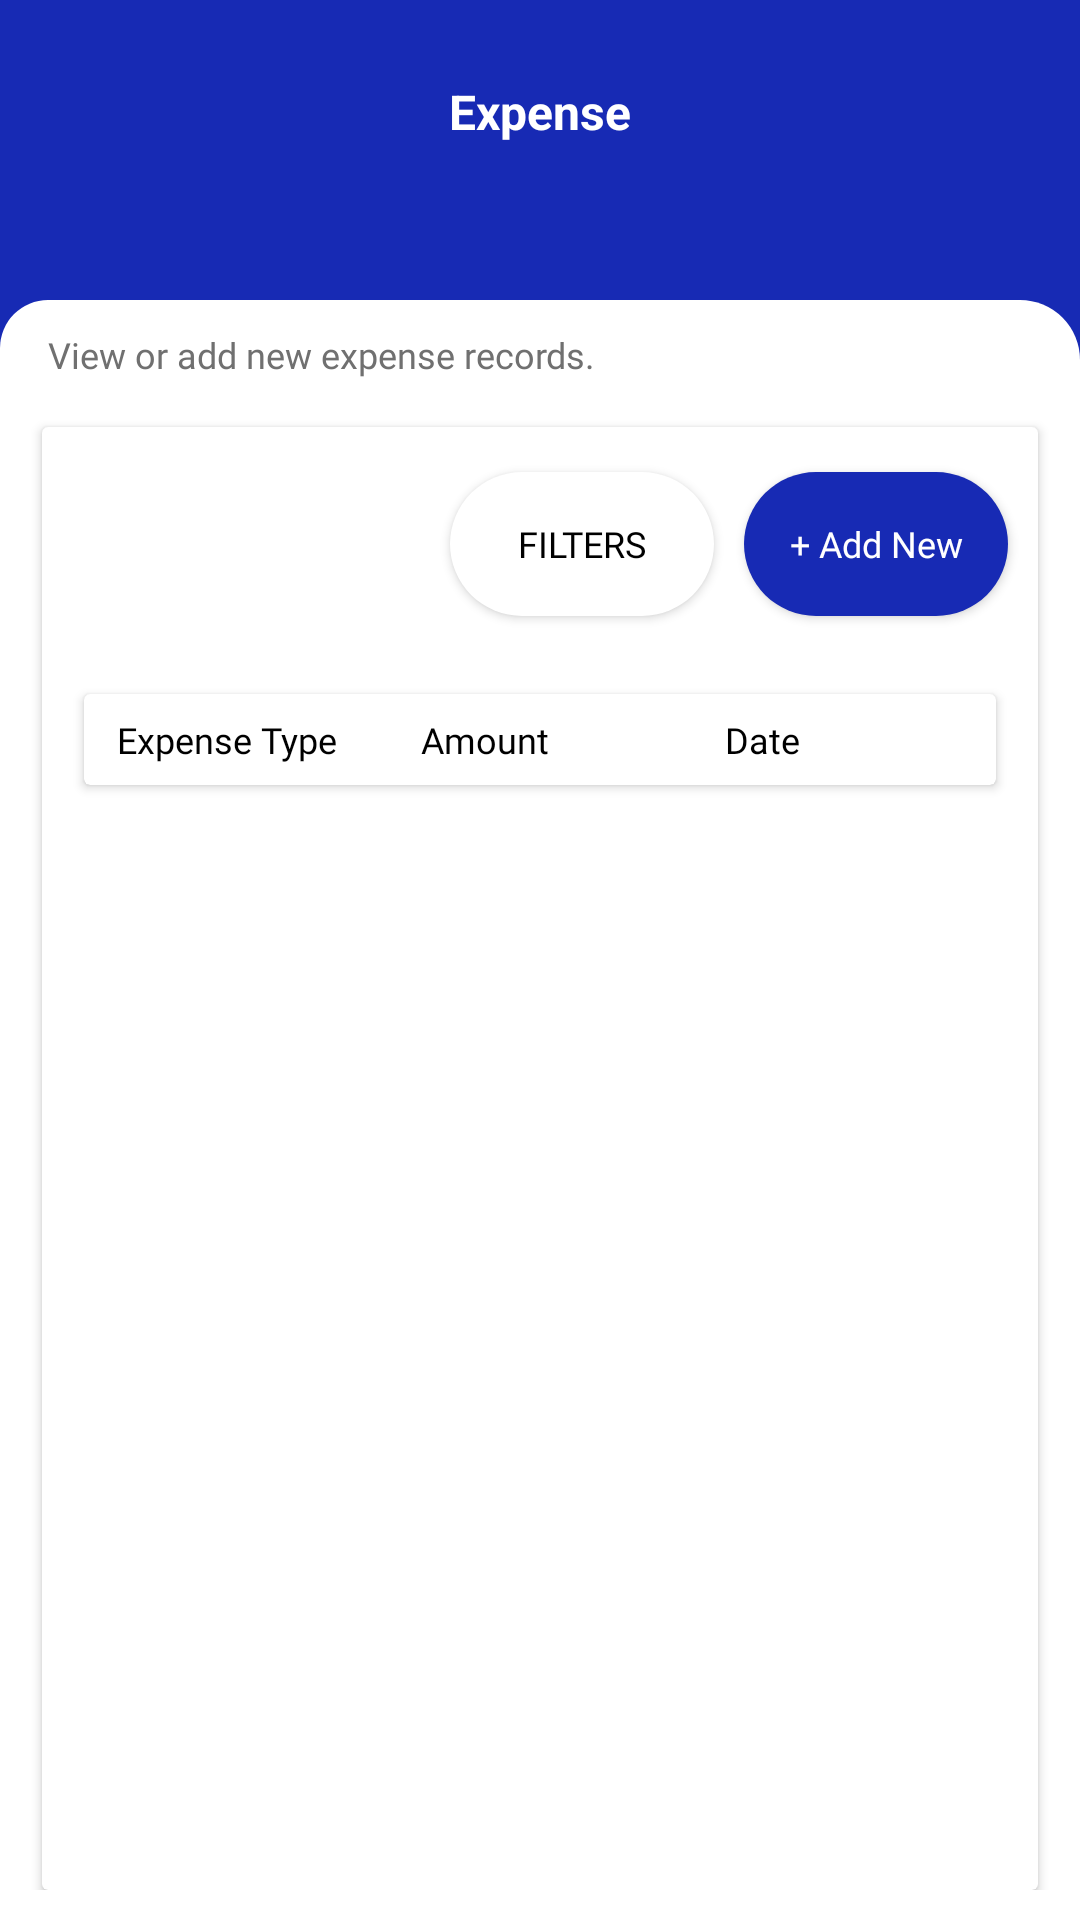

Here is an Android app screen rendered from its layout file. Give the layout XML and the strings, colors and styles it references.
<!-- AndroidManifest.xml: application theme Theme.SynfinPay -->
<!-- res/layout/fragment_expense_record.xml -->
<?xml version="1.0" encoding="utf-8"?>
<androidx.constraintlayout.widget.ConstraintLayout
    xmlns:android="http://schemas.android.com/apk/res/android"
    xmlns:app="http://schemas.android.com/apk/res-auto"
    xmlns:tools="http://schemas.android.com/tools"
    android:layout_width="match_parent"
    android:layout_height="match_parent"
    android:background="@color/primary"
    android:fitsSystemWindows="true">

    <androidx.constraintlayout.widget.ConstraintLayout
        android:layout_width="match_parent"
        android:layout_height="102dp"
        app:layout_constraintBottom_toTopOf="@id/signInBody"
        app:layout_constraintTop_toTopOf="parent"
        >

        <ImageView
            android:id="@+id/back"
            android:layout_width="wrap_content"
            android:layout_height="wrap_content"
            android:src="@drawable/baseline_arrow_back_24_white"
            android:layout_marginStart="17dp"
            app:layout_constraintStart_toStartOf="parent"
            android:layout_marginTop="27dp"
            app:layout_constraintTop_toTopOf="parent"

            />

        <TextView
            android:layout_width="wrap_content"
            android:layout_height="wrap_content"
            android:text="Expense"
            android:textStyle="bold"
            android:textColor="@color/white"
            app:layout_constraintStart_toStartOf="parent"
            app:layout_constraintEnd_toEndOf="parent"
            app:layout_constraintTop_toTopOf="parent"
            android:layout_marginTop="27dp"
            android:textSize="16sp"
            />



    </androidx.constraintlayout.widget.ConstraintLayout>


    <androidx.constraintlayout.widget.ConstraintLayout
        android:id="@+id/signInBody"
        android:layout_width="match_parent"
        android:layout_height="match_parent"
        android:background="@drawable/fragment_shape"
        android:layout_marginTop="100dp"


        app:layout_constraintEnd_toEndOf="parent"
        app:layout_constraintHorizontal_bias="0.0"
        app:layout_constraintStart_toStartOf="parent"
        tools:layout_editor_absoluteY="87dp">


    <androidx.core.widget.NestedScrollView
        android:layout_width="match_parent"
        android:layout_height="0dp"
        android:fillViewport="true"
        android:paddingBottom="10dp"
        app:layout_constraintBottom_toBottomOf="parent"
        app:layout_constraintEnd_toEndOf="parent"
        app:layout_constraintStart_toStartOf="parent"
        app:layout_constraintTop_toTopOf="parent">

        <androidx.constraintlayout.widget.ConstraintLayout
            android:layout_width="match_parent"
            android:layout_height="match_parent"
            tools:context=".ui.homepage.loan.LoanDashBoardFragment">

            <TextView
                android:id="@+id/tithe_title"
                android:layout_width="wrap_content"
                android:layout_height="wrap_content"
                android:layout_marginStart="16dp"
                android:layout_marginTop="10dp"
                android:fontFamily="@font/poppinsregular"
                android:text="View or add new expense records."
                android:textColor="@color/syn_gray"
                android:textSize="12sp"
                app:layout_constraintStart_toStartOf="parent"
                app:layout_constraintTop_toTopOf="parent" />


            <androidx.cardview.widget.CardView
                android:layout_width="match_parent"
                android:layout_height="0dp"
                android:layout_marginStart="14dp"
                android:layout_marginTop="16dp"
                android:layout_marginEnd="14dp"
                app:layout_constraintBottom_toBottomOf="parent"
                app:layout_constraintEnd_toEndOf="parent"
                app:layout_constraintStart_toStartOf="parent"
                app:layout_constraintTop_toBottomOf="@+id/tithe_title">

                <androidx.constraintlayout.widget.ConstraintLayout
                    android:layout_width="match_parent"
                    android:layout_height="match_parent">

                    <Button
                        android:id="@+id/btn_add"
                        android:layout_width="wrap_content"
                        android:layout_height="wrap_content"
                        android:layout_marginTop="15dp"
                        android:layout_marginEnd="10dp"
                        android:background="@drawable/button_blue_bcakground"
                        android:fontFamily="@font/poppinsregular"
                        android:text="+ Add New"
                        android:textAllCaps="false"
                        android:textColor="@color/white"
                        android:textSize="12sp"
                        app:backgroundTint="@color/primary"
                        app:layout_constraintEnd_toEndOf="parent"
                        app:layout_constraintTop_toTopOf="parent" />


                    <Button
                        android:id="@+id/btn_filters"
                        android:layout_width="wrap_content"
                        android:layout_height="wrap_content"
                        android:layout_marginTop="15dp"
                        android:layout_marginEnd="10dp"
                        android:background="@drawable/button_background"
                        android:drawableStart="@drawable/baseline_filter_alt_24"
                        android:fontFamily="@font/poppinsregular"
                        android:text="Filters"
                        android:textColor="@android:color/black"
                        android:textSize="12sp"
                        app:backgroundTint="@android:color/white"
                        app:layout_constraintEnd_toStartOf="@+id/btn_add"
                        app:layout_constraintTop_toTopOf="parent" />


                    <androidx.cardview.widget.CardView
                        android:id="@+id/cvtop"
                        android:layout_width="match_parent"
                        android:layout_height="0dp"
                        android:layout_marginStart="14dp"
                        android:layout_marginTop="26dp"
                        android:layout_marginEnd="14dp"
                        app:layout_constraintEnd_toEndOf="parent"
                        app:layout_constraintStart_toStartOf="parent"
                        app:layout_constraintTop_toBottomOf="@+id/btn_filters">

                        <androidx.constraintlayout.widget.ConstraintLayout
                            android:layout_width="match_parent"
                            android:layout_height="match_parent">

                            <include
                                android:id="@+id/includedLayout"
                                layout="@layout/item_expense" />

                        </androidx.constraintlayout.widget.ConstraintLayout>

                    </androidx.cardview.widget.CardView>


                    <androidx.recyclerview.widget.RecyclerView
                        android:id="@+id/rv_tithePaymentsItems"
                        android:layout_width="match_parent"
                        android:layout_height="0dp"
                        android:layout_marginStart="16dp"
                        android:layout_marginTop="4dp"
                        android:layout_marginEnd="16dp"
                        android:paddingBottom="50dp"
                        app:layout_constraintBottom_toBottomOf="parent"
                        app:layout_constraintEnd_toEndOf="parent"
                        app:layout_constraintStart_toStartOf="parent"
                        app:layout_constraintTop_toBottomOf="@+id/cvtop"
                        tools:listitem="@layout/item_expense" />

                    <TextView
                        android:id="@+id/tvErrorResponse"
                        android:layout_width="match_parent"
                        android:layout_height="wrap_content"
                        android:layout_margin="16dp"
                        android:gravity="center"
                        android:text=" No recorded expense"
                        android:textColor="@color/blue"
                        android:textSize="22sp"
                        android:visibility="gone"
                        app:layout_constraintBottom_toBottomOf="parent"
                        app:layout_constraintTop_toTopOf="parent" />

                </androidx.constraintlayout.widget.ConstraintLayout>

            </androidx.cardview.widget.CardView>
        </androidx.constraintlayout.widget.ConstraintLayout>
    </androidx.core.widget.NestedScrollView>
</androidx.constraintlayout.widget.ConstraintLayout>
</androidx.constraintlayout.widget.ConstraintLayout>
<!-- res/layout/item_expense.xml (included above) -->
<?xml version="1.0" encoding="utf-8"?>
<androidx.cardview.widget.CardView xmlns:android="http://schemas.android.com/apk/res/android"
    xmlns:app="http://schemas.android.com/apk/res-auto"
    xmlns:tools="http://schemas.android.com/tools"
    android:layout_width="match_parent"
    android:layout_height="wrap_content"
    android:id="@+id/cvPaynemt"
    android:layout_marginBottom="2dp"
    app:cardElevation="2dp">

    <androidx.constraintlayout.widget.ConstraintLayout xmlns:android="http://schemas.android.com/apk/res/android"
        xmlns:app="http://schemas.android.com/apk/res-auto"
        xmlns:tools="http://schemas.android.com/tools"
        android:id="@+id/linear_layout"
        android:layout_width="match_parent"
        android:layout_height="wrap_content"
        android:paddingTop="6dp"
        android:paddingBottom="6dp">

        <TableLayout
            android:id="@+id/table_heading_layout"
            android:layout_width="match_parent"
            android:layout_height="match_parent">

            <TableRow
                android:layout_width="match_parent"
                android:layout_height="match_parent">

                <TextView
                    android:id="@+id/tvExpenseType"
                    style="@style/table_row_item"
                    android:layout_width="0dp"
                    android:layout_column="1"
                    android:layout_margin="1dp"
                    android:layout_weight="1"
                    android:background="@color/white"
                    android:text="Expense Type"
                    android:textSize="12sp"
                    android:textAlignment="textStart" />

                <TextView
                    android:id="@+id/tvAmount"
                    style="@style/table_row_item"
                    android:layout_width="0dp"
                    android:textSize="12sp"
                    android:layout_column="1"
                    android:layout_margin="1dp"
                    android:layout_weight="1"
                    android:background="@color/white"
                    android:text="Amount"
                    android:textAlignment="textStart" />

                <TextView
                    android:id="@+id/tvDate"
                    style="@style/table_row_item"
                    android:layout_width="0dp"
                    android:layout_column="2"
                    android:textSize="12sp"
                    android:layout_margin="1dp"
                    android:layout_weight="1"
                    android:background="@color/white"
                    android:baselineAligned="false"
                    android:text="Date"
                    android:textAlignment="textStart" />


            </TableRow>
        </TableLayout>
    </androidx.constraintlayout.widget.ConstraintLayout>
</androidx.cardview.widget.CardView>
<!-- resources referenced by this layout -->
<resources>
  <color name="blue">#32429B</color>
  <color name="primary">#172AB4</color>
  <color name="syn_gray">#707070</color>
  <color name="white">#FFFFFFFF</color>
  <!-- drawable button_background (drawable) -->
  <?xml version="1.0" encoding="utf-8"?>
  <shape xmlns:android="http://schemas.android.com/apk/res/android">
  
      <corners android:radius="40dp"/>
      <solid android:color="#F2F1F9"/>
  
  </shape>
  <!-- drawable button_blue_bcakground (drawable) -->
  <?xml version="1.0" encoding="utf-8"?>
  <shape xmlns:android="http://schemas.android.com/apk/res/android">
  
      <corners android:radius="40dp"/>
      <solid android:color="@color/primary"/>
  
  </shape>
  <!-- drawable fragment_shape (drawable) -->
  <?xml version="1.0" encoding="utf-8"?>
  <shape xmlns:android="http://schemas.android.com/apk/res/android">
  
  
      <solid android:color="@color/white"/>
  
      <corners android:topRightRadius="20dp" android:topLeftRadius="16dp"
          />
  </shape>
  <style name="table_row_item" parent="@android:style/TextAppearance.Small">
          <item name="android:gravity">center_vertical</item>
          <item name="android:textSize">13sp</item>
          <item name="android:textColor">@color/black</item>
          <item name="android:background">@color/white</item>
          <item name="android:layout_marginRight">1dp</item>
          <item name="android:layout_marginEnd">1dp</item>
          <item name="android:paddingStart">10dp</item>
          <item name="fontFamily">@font/poppinsregular</item>
          <item name="android:paddingLeft">10dp</item>
          <item name="android:layout_height">wrap_content</item>
      </style>
  <style name="Theme.SynfinPay" parent="Base.Theme.SynfinPay" />
  <color name="black">#FF000000</color>
  <style name="Base.Theme.SynfinPay" parent="Theme.AppCompat.Light.NoActionBar">
          
          
      </style>
</resources>
